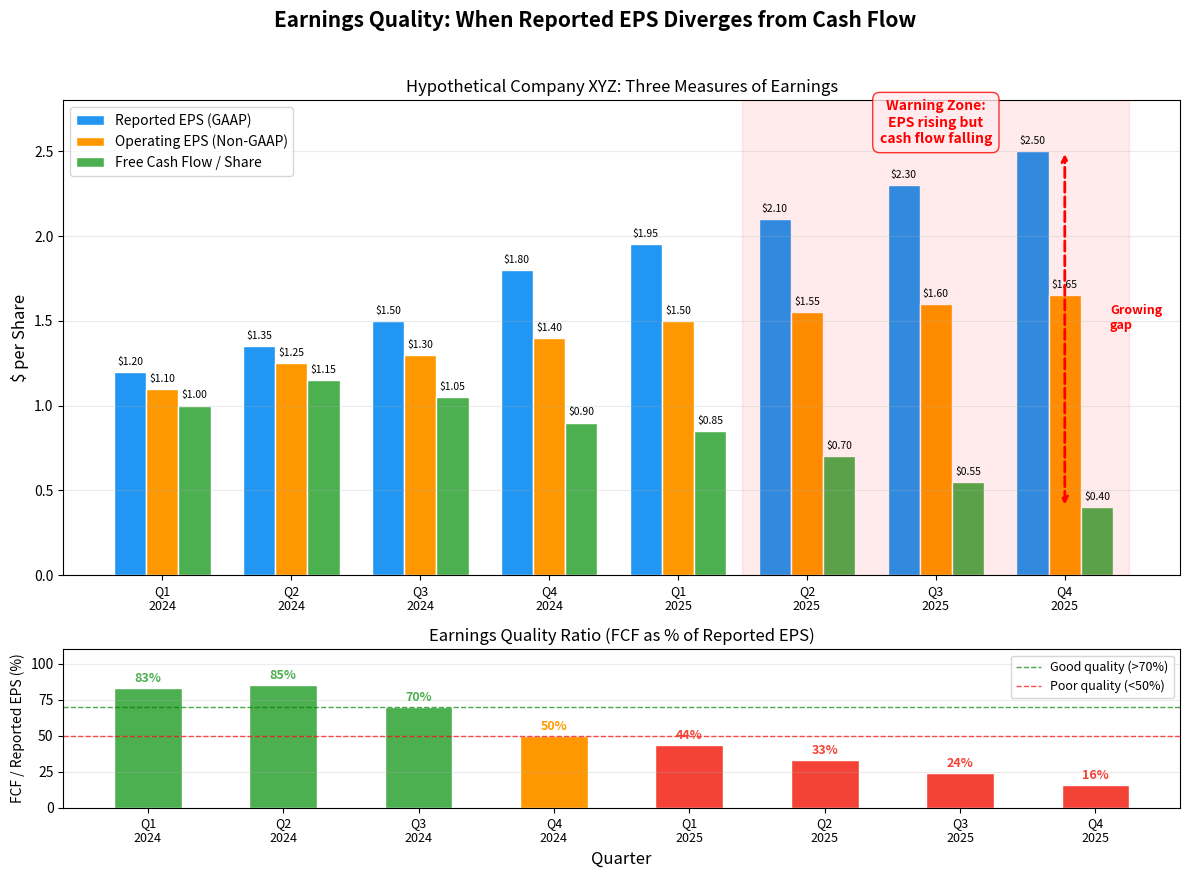

This figure's Python source: (Note: this script raises an exception after producing the figure.)
"""
Week 20 - Earnings Quality Visualization
==========================================
Bar chart comparing Reported EPS vs Operating EPS vs Free Cash Flow
per share for a hypothetical company across quarters, showing how
these metrics can diverge and signal earnings quality issues.
Output: week20_earnings_quality.png
"""

import numpy as np
import matplotlib.pyplot as plt
import os

# ---------------------------------------------------------------------------
# 1. Define quarterly data for a hypothetical company
# ---------------------------------------------------------------------------
quarters = ['Q1\n2024', 'Q2\n2024', 'Q3\n2024', 'Q4\n2024',
            'Q1\n2025', 'Q2\n2025', 'Q3\n2025', 'Q4\n2025']

# Reported EPS (GAAP) - includes one-time items, can be inflated
reported_eps = [1.20, 1.35, 1.50, 1.80, 1.95, 2.10, 2.30, 2.50]

# Operating EPS (Non-GAAP) - excludes one-time items, more stable
operating_eps = [1.10, 1.25, 1.30, 1.40, 1.50, 1.55, 1.60, 1.65]

# Free Cash Flow per share - the real cash generated
fcf_per_share = [1.00, 1.15, 1.05, 0.90, 0.85, 0.70, 0.55, 0.40]

# ---------------------------------------------------------------------------
# 2. Plot
# ---------------------------------------------------------------------------
fig, (ax1, ax2) = plt.subplots(2, 1, figsize=(12, 9),
                                gridspec_kw={'height_ratios': [3, 1]})
fig.suptitle('Earnings Quality: When Reported EPS Diverges from Cash Flow',
             fontsize=15, fontweight='bold', y=0.97)

x = np.arange(len(quarters))
width = 0.25

# -- Top panel: bar chart --
bars1 = ax1.bar(x - width, reported_eps, width, label='Reported EPS (GAAP)',
                color='#2196F3', edgecolor='white', linewidth=1)
bars2 = ax1.bar(x, operating_eps, width, label='Operating EPS (Non-GAAP)',
                color='#FF9800', edgecolor='white', linewidth=1)
bars3 = ax1.bar(x + width, fcf_per_share, width,
                label='Free Cash Flow / Share',
                color='#4CAF50', edgecolor='white', linewidth=1)

# Add value labels on top of bars
for bars in [bars1, bars2, bars3]:
    for bar in bars:
        height = bar.get_height()
        ax1.text(bar.get_x() + bar.get_width() / 2, height + 0.03,
                 f'${height:.2f}', ha='center', va='bottom', fontsize=7.5)

# Highlight the divergence zone
ax1.axvspan(4.5, 7.5, alpha=0.08, color='red')
ax1.text(6, 2.55, 'Warning Zone:\nEPS rising but\ncash flow falling',
         ha='center', fontsize=10, color='red', fontweight='bold',
         bbox=dict(boxstyle='round,pad=0.5', facecolor='#ffebee',
                   edgecolor='red', alpha=0.8))

# Arrow showing divergence
ax1.annotate('', xy=(7, 2.50), xytext=(7, 0.40),
             arrowprops=dict(arrowstyle='<->', color='red',
                             lw=2, ls='--'))
ax1.text(7.35, 1.45, 'Growing\ngap', fontsize=9, color='red',
         fontweight='bold')

ax1.set_ylabel('$ per Share', fontsize=12)
ax1.set_xticks(x)
ax1.set_xticklabels(quarters, fontsize=9)
ax1.legend(loc='upper left', fontsize=10)
ax1.set_title('Hypothetical Company XYZ: Three Measures of Earnings',
              fontsize=12)
ax1.grid(True, axis='y', alpha=0.25)
ax1.set_ylim(0, 2.8)

# -- Bottom panel: FCF/EPS ratio (quality score) --
quality_ratio = np.array(fcf_per_share) / np.array(reported_eps) * 100

colors = ['#4CAF50' if q >= 70 else '#FF9800' if q >= 50 else '#F44336'
          for q in quality_ratio]

ax2.bar(x, quality_ratio, 0.5, color=colors, edgecolor='white', linewidth=1)
ax2.axhline(y=70, color='green', linestyle='--', linewidth=1, alpha=0.7,
            label='Good quality (>70%)')
ax2.axhline(y=50, color='red', linestyle='--', linewidth=1, alpha=0.7,
            label='Poor quality (<50%)')

for i, q in enumerate(quality_ratio):
    ax2.text(i, q + 2, f'{q:.0f}%', ha='center', va='bottom',
             fontsize=9, fontweight='bold', color=colors[i])

ax2.set_xlabel('Quarter', fontsize=12)
ax2.set_ylabel('FCF / Reported EPS (%)', fontsize=10)
ax2.set_title('Earnings Quality Ratio (FCF as % of Reported EPS)', fontsize=12)
ax2.set_xticks(x)
ax2.set_xticklabels(quarters, fontsize=9)
ax2.legend(loc='upper right', fontsize=9)
ax2.set_ylim(0, 110)
ax2.grid(True, axis='y', alpha=0.25)

plt.tight_layout(rect=[0, 0, 1, 0.95])

# ---------------------------------------------------------------------------
# 3. Save
# ---------------------------------------------------------------------------
output_path = os.path.join(os.path.dirname(__file__),
                           'week20_earnings_quality.png')
plt.savefig(output_path, dpi=150, bbox_inches='tight')
plt.close()
print(f"Saved: {output_path}")
